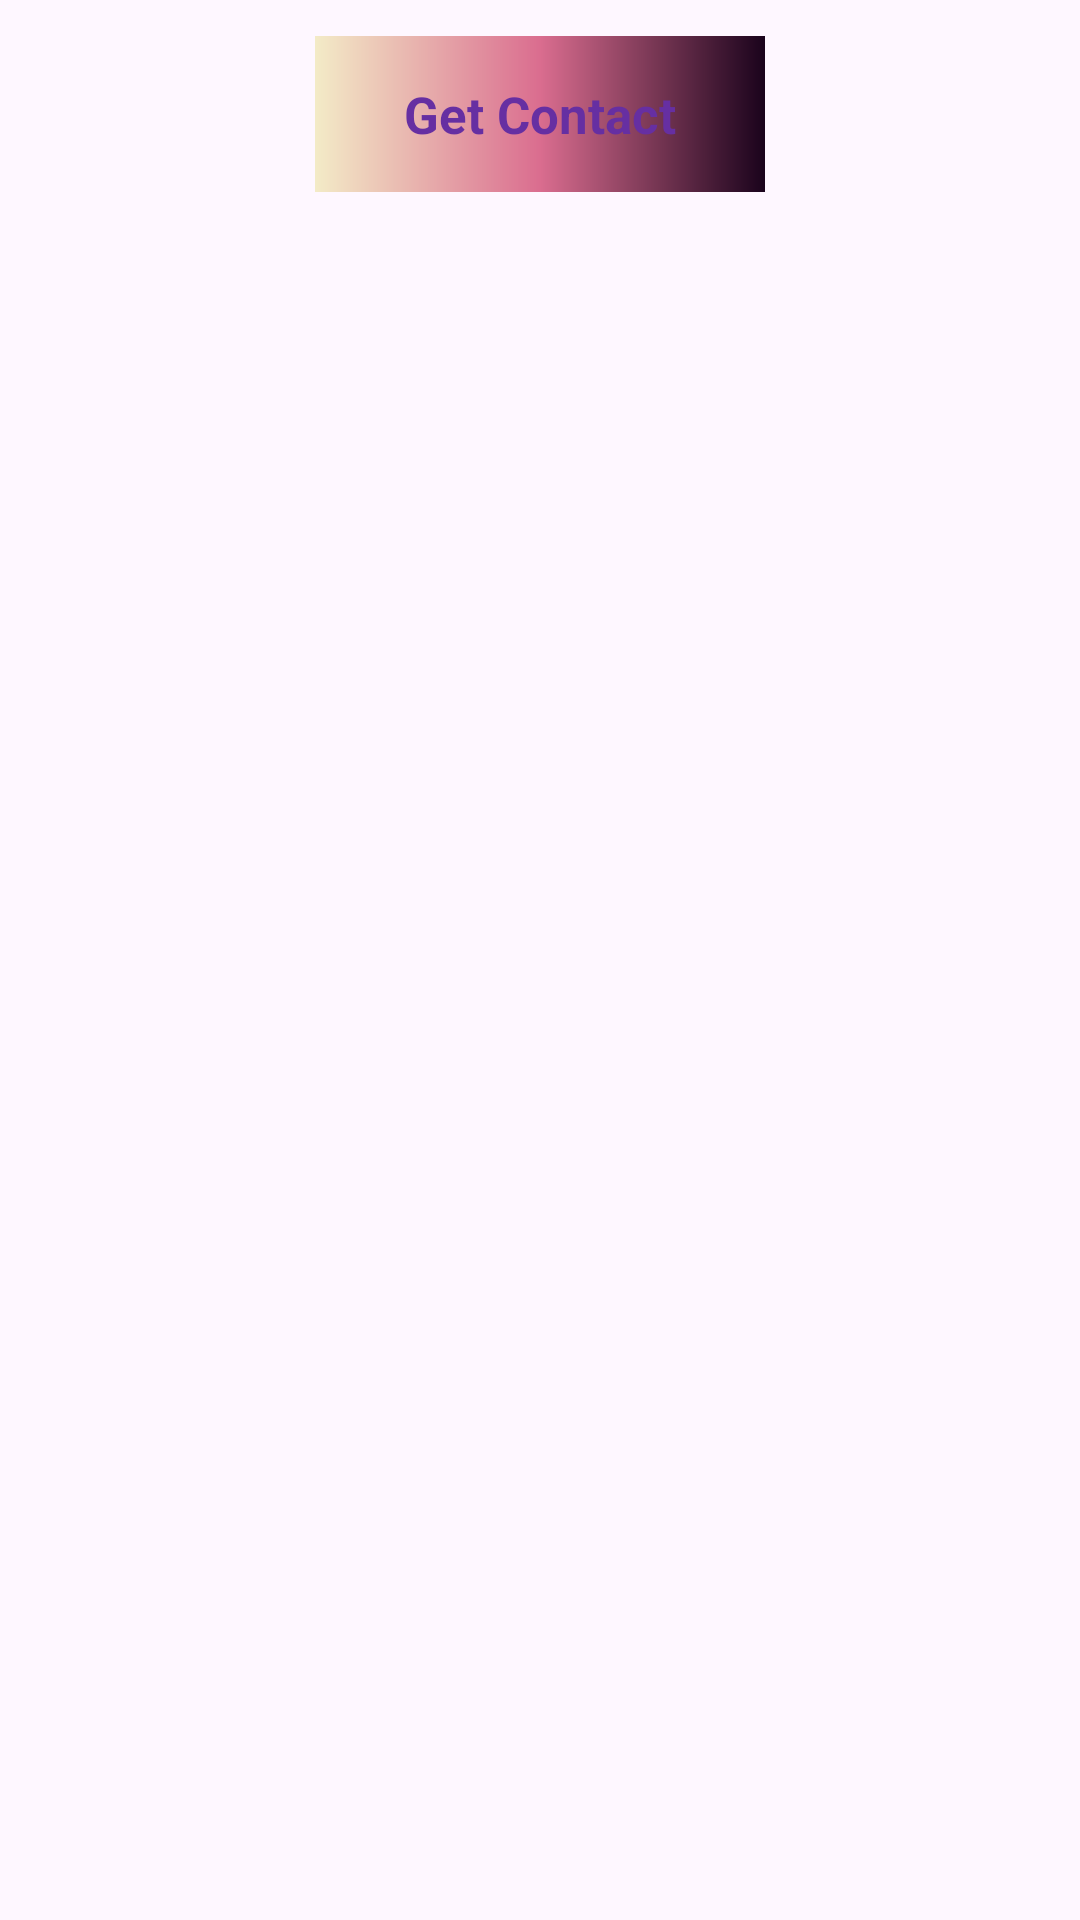

Reconstruct the res/layout file that produces this screen, plus the resources it refers to.
<!-- AndroidManifest.xml: application theme Theme.Festa -->
<!-- res/layout/fragment_contactfrg.xml -->
<?xml version="1.0" encoding="utf-8"?>
<LinearLayout xmlns:android="http://schemas.android.com/apk/res/android"
    xmlns:tools="http://schemas.android.com/tools"
    android:layout_width="match_parent"
    android:layout_height="match_parent"
    android:orientation="vertical"
    xmlns:app="http://schemas.android.com/apk/res-auto"
    tools:context=".fragments.Contactfrg">

    <RelativeLayout
        android:id="@+id/header"
        android:layout_width="match_parent"
        android:layout_height="60dp"
        android:paddingBottom="5dp"
        android:paddingTop="5dp"
        android:visibility="gone"
        android:background="@drawable/gradientbg"
        android:orientation="horizontal">

        
        <LinearLayout
            android:id="@+id/search"
            android:layout_width="match_parent"
            android:layout_height="match_parent"
            android:weightSum="10"
            android:paddingTop="5dp"
            android:paddingBottom="5dp"
            android:orientation="horizontal">
            <LinearLayout
                android:layout_width="0dp"
                android:layout_height="match_parent"
                android:background="@drawable/white_radius_box"
                android:layout_weight="9"
                android:layout_marginLeft="15dp"
                android:layout_marginRight="5dp"
                android:layout_gravity="center"
                android:orientation="horizontal">
                <ImageView
                    android:layout_width="0dp"
                    android:layout_height="22dp"
                    android:layout_weight=".5"
                    android:paddingLeft="15dp"
                    android:layout_gravity="center_vertical"
                    android:src="@drawable/baseline_search_24" />
                <EditText
                    android:id="@+id/client_Useremail"
                    android:layout_width="0dp"
                    android:layout_height="match_parent"
                    android:layout_weight="3.5"
                    android:textFontWeight="400"
                    android:gravity="center_vertical"
                    android:textColorHint="@color/black"
                    android:hint="Search here"
                    android:inputType="text"
                    android:background="@null"
                    android:textColor="@color/black"
                    android:ems="3"
                    android:text=""
                    android:textSize="14sp"
                    android:paddingLeft="15dp" />

            </LinearLayout>

            <ImageView
                android:id="@+id/close"
                android:layout_width="0dp"
                android:layout_height="match_parent"
                android:padding="5dp"
                android:src="@drawable/baseline_close_24"
                android:layout_weight="1"
                app:tint="@color/white" />

        </LinearLayout>




    </RelativeLayout>


    <TextView
        android:id="@+id/Button"
        android:layout_width="150dp"
        android:layout_height="52dp"
        android:layout_marginStart="12dp"
        android:layout_marginTop="12dp"
        android:layout_marginEnd="12dp"
        android:layout_gravity="center"
        android:layout_marginBottom="12dp"
        android:background="@drawable/gradientbg"
        android:text="Get Contact"
        android:textStyle="bold"
        android:gravity="center"
        android:textSize="17dp"
        android:textColor="@color/purple_600" />

    <ListView
        android:id="@+id/ListView"
        android:layout_width="match_parent"
        android:layout_height="match_parent"
        android:layout_below="@+id/Button" />

</LinearLayout>
<!-- resources referenced by this layout -->
<resources>
  <color name="black">#FF000000</color>
  <color name="purple_600">#662FA2</color>
  <color name="white">#FFFFFFFF</color>
  <!-- drawable gradientbg (drawable) -->
  <?xml version="1.0" encoding="utf-8"?>
  <shape xmlns:android="http://schemas.android.com/apk/res/android">
      <gradient
          android:startColor="#F3EBC7"
          android:centerColor="#DA6D8F"
          android:endColor="#1A031C"
          android:angle="360" />
  </shape>
  <!-- drawable white_radius_box (drawable) -->
  <?xml version="1.0" encoding="utf-8"?>
  <shape xmlns:android="http://schemas.android.com/apk/res/android">
      <corners
          android:radius="7dp">
      </corners>
      <solid
          android:color="@color/white"></solid>
  
  </shape>
  <style name="Theme.Festa" parent="Base.Theme.Festa" />
  <style name="Base.Theme.Festa" parent="Theme.Material3.DayNight.NoActionBar">
          <item name="colorPrimary">@color/black</item>
          <item name="colorPrimaryVariant">@color/black</item>
          <item name="colorOnPrimary">@color/white</item>
          
          <item name="colorSecondary">@color/black</item>
          <item name="colorSecondaryVariant">@color/black</item>
          <item name="colorOnSecondary">@color/black</item>
          
          <item name="android:statusBarColor">?attr/colorPrimaryVariant</item>
      </style>
</resources>
